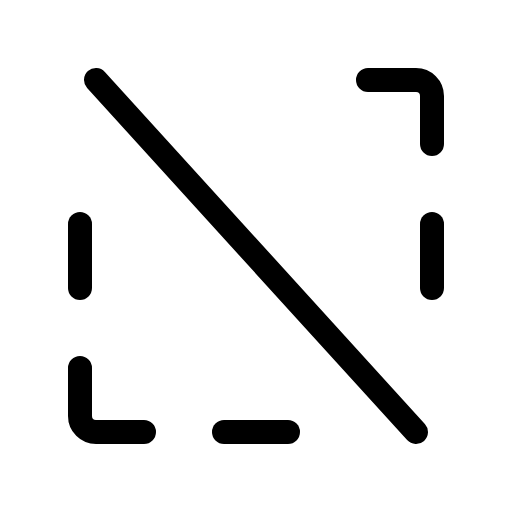
t = 0.00 s
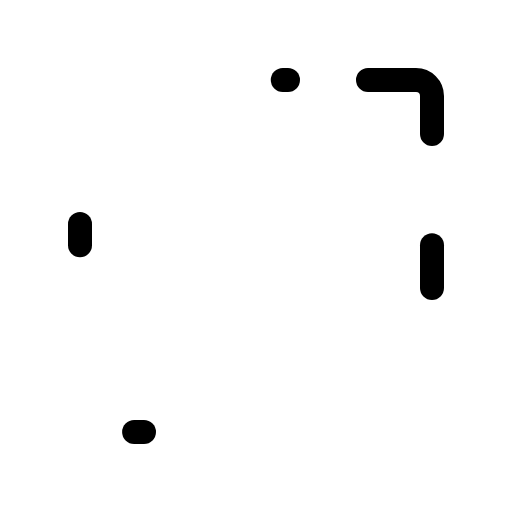
t = 1.80 s
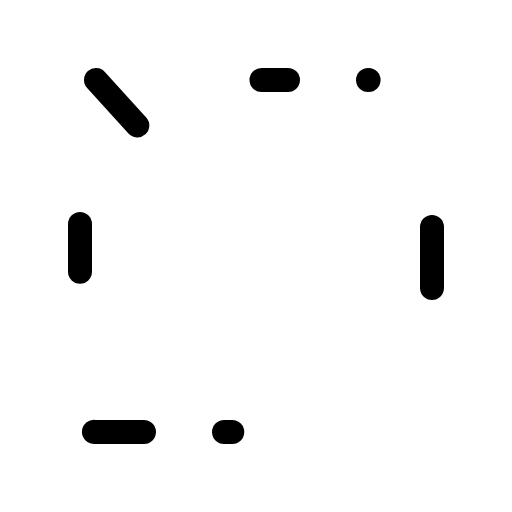
t = 2.18 s
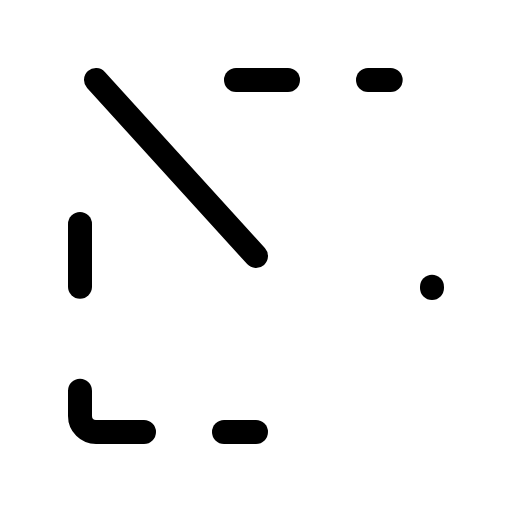
t = 2.55 s
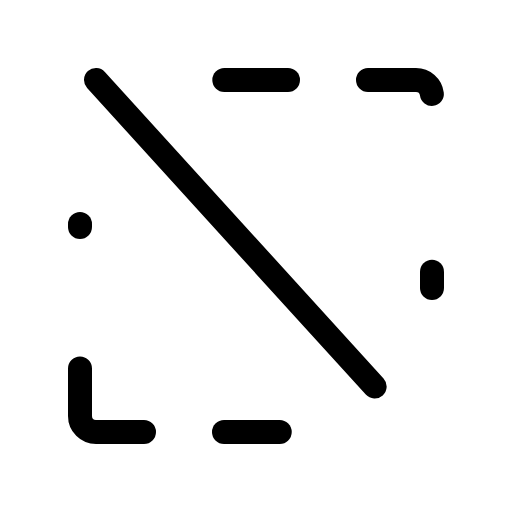
t = 2.93 s

The animated SVG that drew these frames (rendered in a browser with its animation timeline set to each time). Animation: 1 CSS @keyframes rule; one cycle of 3.30 s, repeats indefinitely.

<svg xmlns="http://www.w3.org/2000/svg" viewBox="0 0 256 256">
  <style>
    .draw-line {
      stroke-dasharray: 1;
      stroke-dashoffset: 0;
    }
    svg:hover .draw-line {
      animation: phosphor-draw-in 1.5s ease-in-out infinite;
    }
    @keyframes phosphor-draw-in {
      0%   { stroke-dashoffset: 1; }
      100% { stroke-dashoffset: 0; }
    }
  </style><rect width="256" height="256" fill="none"/><line x1="144" y1="40" x2="112" y2="40" fill="none" stroke="currentColor" stroke-linecap="round" stroke-linejoin="round" stroke-width="12" class="draw-line" pathLength="1" style="animation-delay: 0s"/><line x1="112" y1="216" x2="144" y2="216" fill="none" stroke="currentColor" stroke-linecap="round" stroke-linejoin="round" stroke-width="12" class="draw-line" pathLength="1" style="animation-delay: 0.3s"/><path d="M184,40h24a8,8,0,0,1,8,8V72" fill="none" stroke="currentColor" stroke-linecap="round" stroke-linejoin="round" stroke-width="12" class="draw-line" pathLength="1" style="animation-delay: 0.6s"/><line x1="216" y1="144" x2="216" y2="112" fill="none" stroke="currentColor" stroke-linecap="round" stroke-linejoin="round" stroke-width="12" class="draw-line" pathLength="1" style="animation-delay: 0.9s"/><line x1="40" y1="112" x2="40" y2="144" fill="none" stroke="currentColor" stroke-linecap="round" stroke-linejoin="round" stroke-width="12" class="draw-line" pathLength="1" style="animation-delay: 1.2s"/><path d="M72,216H48a8,8,0,0,1-8-8V184" fill="none" stroke="currentColor" stroke-linecap="round" stroke-linejoin="round" stroke-width="12" class="draw-line" pathLength="1" style="animation-delay: 1.5s"/><line x1="48" y1="40" x2="208" y2="216" fill="none" stroke="currentColor" stroke-linecap="round" stroke-linejoin="round" stroke-width="12" class="draw-line" pathLength="1" style="animation-delay: 1.8s"/></svg>
